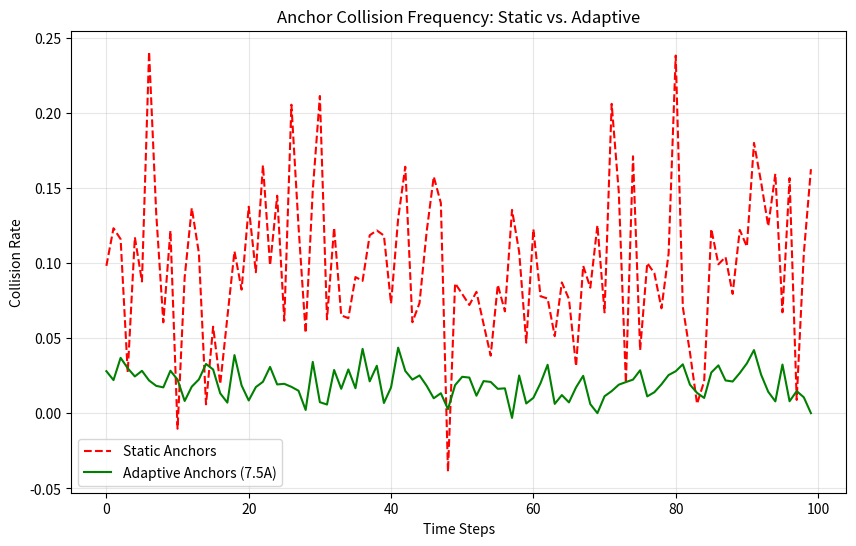

The script that saved this image: (Note: this script raises an exception after producing the figure.)
import matplotlib.pyplot as plt
import numpy as np

def plot_anchor_collision_curves(static_collisions, adaptive_collisions, save_path="reports/anchor_collisions.png"):
    """
    Plots the collision frequency over time for static vs adaptive anchoring.
    """
    plt.figure(figsize=(10, 6))
    plt.plot(static_collisions, label="Static Anchors", color="red", linestyle="--")
    plt.plot(adaptive_collisions, label="Adaptive Anchors (7.5A)", color="green")
    
    plt.title("Anchor Collision Frequency: Static vs. Adaptive")
    plt.xlabel("Time Steps")
    plt.ylabel("Collision Rate")
    plt.legend()
    plt.grid(True, alpha=0.3)
    
    plt.savefig(save_path)
    print(f"Saved collision curves to {save_path}")

if __name__ == "__main__":
    # Sample data for testing
    steps = 100
    static = 0.1 + 0.05 * np.random.randn(steps)
    adaptive = 0.02 + 0.01 * np.random.randn(steps)
    plot_anchor_collision_curves(static, adaptive)
